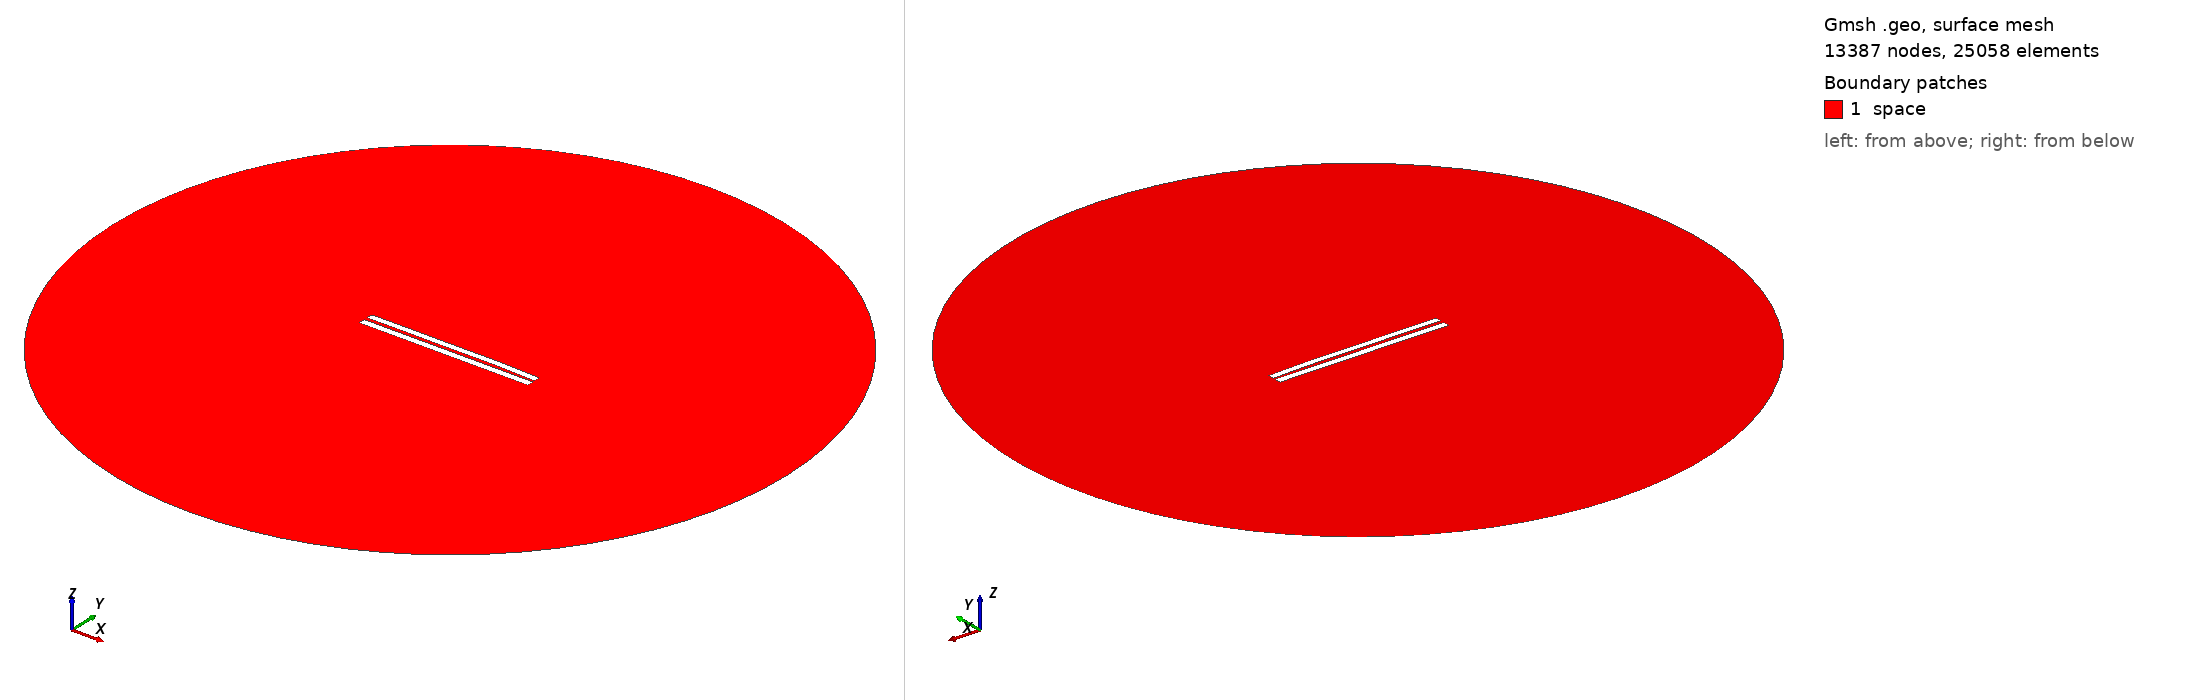

Gmsh geometry script, surface-meshed: 13387 nodes, 25058 surface elements. Boundary patches (legend numbers): 1 space. Left view from above one corner, right view from below the opposite corner. Legend entries are the model's physical surfaces. The drawing asked Gmsh for element sizes between 1% and 20% of the model's largest extent; the script's own settings can give other sizes.

=== 4484.geo (drawn) ===
//---------------------------------------
// Geometry kernel
//---------------------------------------

SetFactory("OpenCASCADE");



//---------------------------------------
// Parameters of the geometry
//---------------------------------------

// Overetch of the upper plate
overetch = 0.125;

// Distance between the plates
distance = 2.0;

// Discretization over the x axis (for the deformation)
nx = 50; 

// Length of the plate
L = 100 - overetch; 

// Number of modes
n = 4; 

// 1st mode coefficient
coeff(1) = -0.15;
beta(1) = 0.596864 * 3.1415926535 / L;

// 2nd mode coefficient
coeff(2) = 0.15;
beta(2) = 1.49418 * 3.1415926535 / L;

// 3rd mode coefficient
coeff(3) = -0.075;
beta(3) = 2.50025 * 3.1415926535 / L;

// 4th mode coefficient
coeff(4) = 0.07499999999999998;
beta(4) = 3.49999 * 3.1415926535 / L;



//---------------------------------------
// Upper plate (deformed rectangle)
//---------------------------------------

// Coordiantes of the upper plate
xmin = -50;
xmax = 50 - overetch;

// Height of the upper plate
yheight = 4 - 2 * overetch;

// Indexes of the points
UpperID[] = {};
LowerID[] = {};
LeftID[] = {};
RightID[] = {};

// Point index
p = 1;

// Horizontal edges
For i In {1:nx}
    x = xmin + (i-1)*(xmax - xmin)/(nx-1);

    y_bottom = distance / 2 + overetch;
    For j In {1:n}
        C = (Cosh(beta(j)*L) + Cos(beta(j)*L)) / (Sinh(beta(j)*L) + Sin(beta(j)*L));
        y_bottom  = y_bottom + coeff(j) * (Cosh(beta(j)*(x+50)) - Cos(beta(j)*(x+50)) - C * (Sinh(beta(j)*(x+50)) - Sin(beta(j)*(x+50))));
    EndFor

    y_top = y_bottom + yheight;

    Point(p) = {x, y_top, 0, 1.0};
    UpperID[i] = p;
    p = p + 1;

    Point(p) = {x, y_bottom, 0, 1.0};
    LowerID[i] = p;
    p = p + 1;
EndFor

// Create point lists
UpperPts[] = {}; LowerPts[] = {};
For i In {1:nx}
  UpperPts[] += {UpperID[i]};
  LowerPts[] += {LowerID[i]};
EndFor

// Build splines
Spline(1) = {UpperPts[]};
Spline(2) = {LowerPts[]};
Line(3) = {LowerPts[nx-1], UpperPts[nx-1]};
Line(4) = {LowerPts[0], UpperPts[0]};

// Build the plane surface
Curve Loop(1) = {2, 3, -1, -4};
Plane Surface(1) = {1};



//---------------------------------------
// Lower plate (rectangle)
//---------------------------------------

// Vertices
Point(1001) = {-50, -1, 0, 1.0};
Point(1002) = { 50, -1, 0, 1.0};
Point(1003) = { 50,  -5, 0, 1.0};
Point(1004) = {-50,  -5, 0, 1.0};

// Edges
Line(5) = {1001, 1002};
Line(6) = {1002, 1003};
Line(7) = {1003, 1004};
Line(8) = {1004, 1001};

// Plane surface
Line Loop(2) = {5, 6, 7, 8};
Plane Surface(2) = {2}; 



//---------------------------------------
// Outer (fictious) boundary
//---------------------------------------

// Points
Point(1005) = {0, 0, 0};       // Center
Point(1006) = {200, 0, 0};     // Start point
Point(1007) = {0, 200, 0};     // 90 degrees
Point(1008) = {-200, 0, 0};    // 180 degrees
Point(1009) = {0, -200, 0};    // 270 degrees

// Circle arcs (each needs start, center, end)
Circle(9) = {1006, 1005, 1007};
Circle(10) = {1007, 1005, 1008};
Circle(11) = {1008, 1005, 1009};
Circle(12) = {1009, 1005, 1006};

// Plane surface for the entire domain
Curve Loop(3) = {9, 10, 11, 12};
Surface(3) = {3};

// Subtract the plates from the whole domain to obtain the actual domain where we want to solve the equations
BooleanDifference{ Surface{3}; Delete; }{ Surface{1}; Surface{2}; Delete; }




//---------------------------------------
// Transfinite Lines/Curves
//---------------------------------------

// Set the number of points on the boundaries
r = 7;

// Plates
Transfinite Curve {1, 2} = 50*r Using Progression 1;
Transfinite Curve {3, 4} = 2*r Using Progression 1;
Transfinite Line {5, 7} = 50*r Using Progression 1;
Transfinite Line {6, 8} = 2*r Using Progression 1;

// Outer boundary
Transfinite Line {9, 10, 11, 12} = 20 Using Progression 1;



//---------------------------------------
// Physical groups
//---------------------------------------                

// Physical curves (boundaries)
Physical Line("force_segment", 10) = {2};
Physical Line("upper_plate", 11) = {1, 3, 4};
Physical Line("lower_plate", 12) = {5, 6, 7, 8};
Physical Line("boundary", 20) = {9, 10, 11, 12};

// Physical Surfaces
Physical Surface("space", 30) = {3};



//---------------------------------------
// 6. Generate the Mesh
//---------------------------------------

// 2D mesh generation
Mesh 2;
